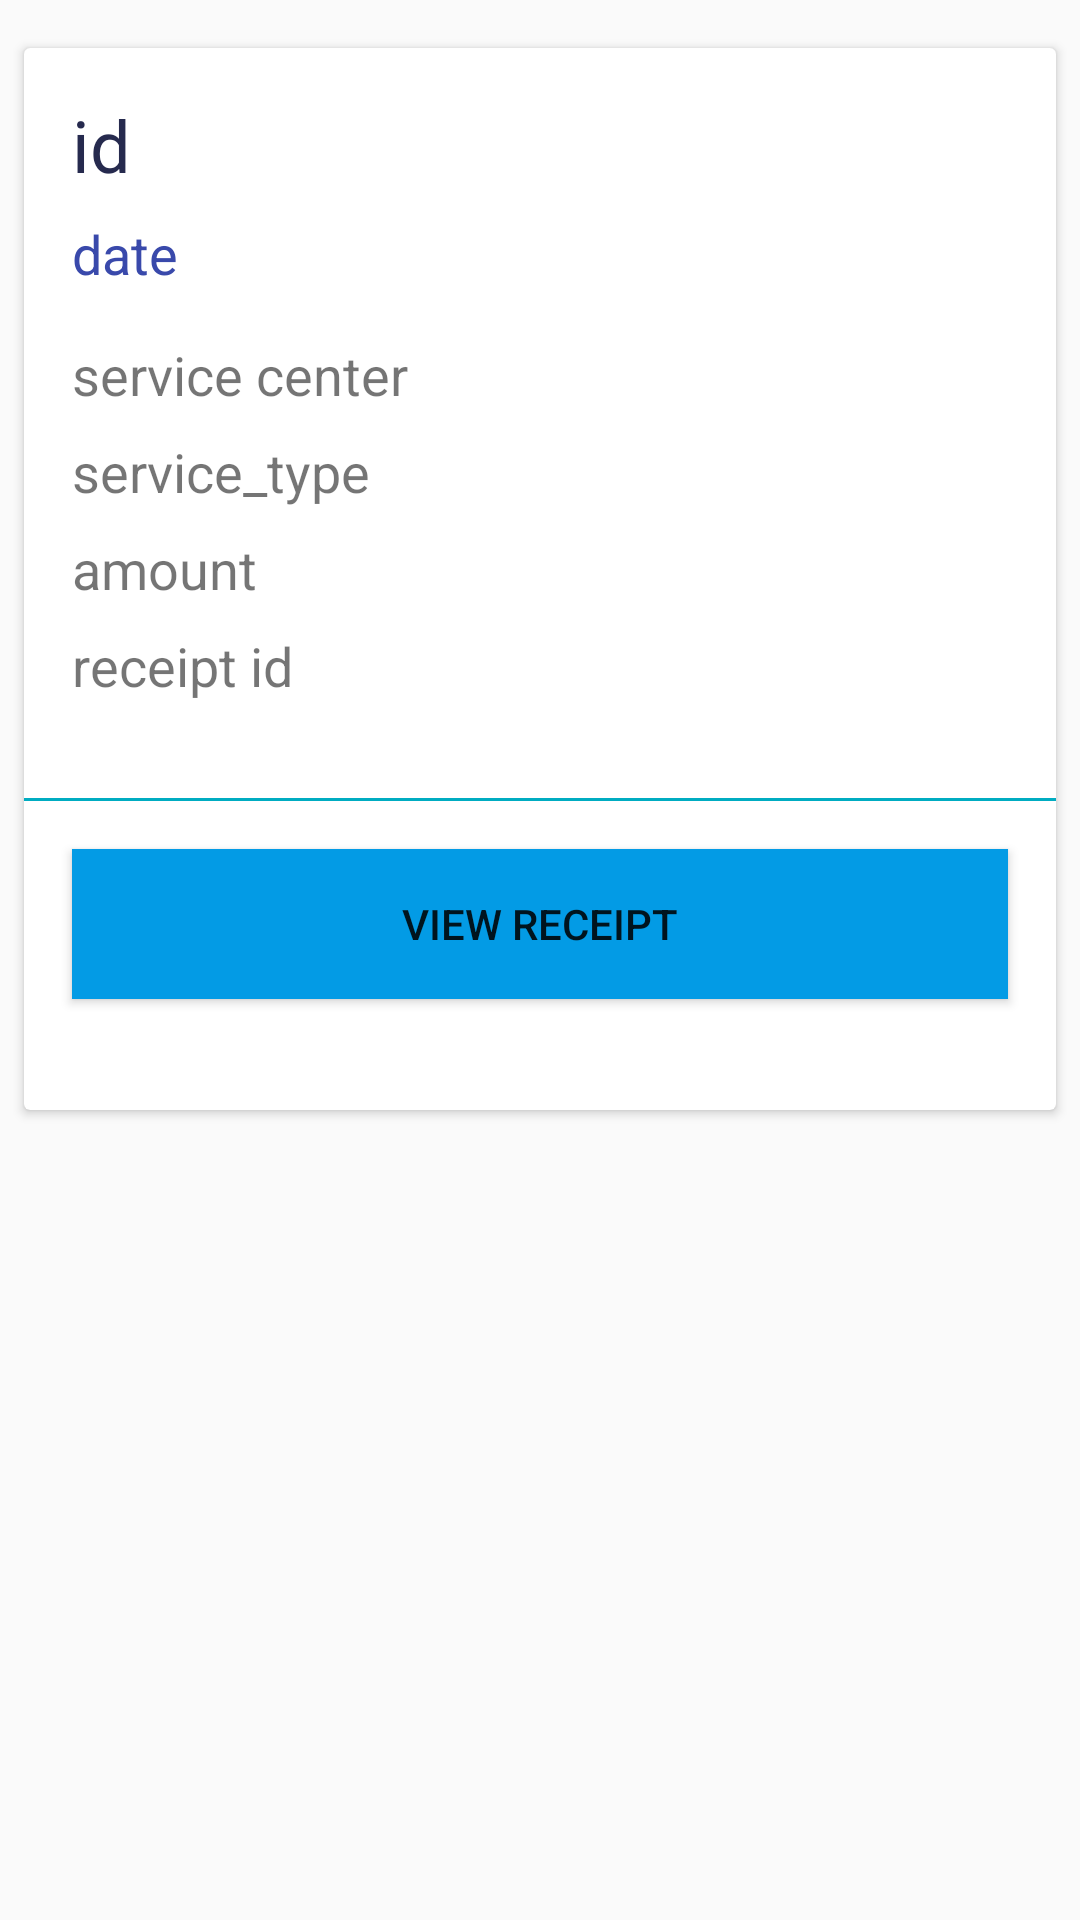

Produce the Android XML layout that renders to this screen, including the resource entries it uses.
<!-- AndroidManifest.xml: application theme AppTheme -->
<!-- res/layout/single_services_item.xml -->
<?xml version="1.0" encoding="utf-8"?>
<androidx.constraintlayout.widget.ConstraintLayout xmlns:android="http://schemas.android.com/apk/res/android"
    xmlns:app="http://schemas.android.com/apk/res-auto"
    xmlns:tools="http://schemas.android.com/tools"
    android:layout_width="match_parent"
    android:layout_height="wrap_content">

    <androidx.cardview.widget.CardView
        android:layout_width="match_parent"
        android:layout_height="354dp"
        android:layout_marginStart="8dp"
        android:layout_marginTop="16dp"
        android:layout_marginEnd="8dp"
        android:layout_marginBottom="16dp"
        app:layout_constraintBottom_toBottomOf="parent"
        app:layout_constraintEnd_toEndOf="parent"
        app:layout_constraintHorizontal_bias="0.0"
        app:layout_constraintStart_toStartOf="parent"
        app:layout_constraintTop_toTopOf="parent"
        app:layout_constraintVertical_bias="0.0">

        <LinearLayout
            android:layout_width="match_parent"
            android:layout_height="match_parent"
            android:orientation="vertical">

            <TextView
                android:id="@+id/service_tv"
                android:layout_width="wrap_content"
                android:layout_height="wrap_content"
                android:layout_marginLeft="16dp"
                android:layout_marginTop="16dp"
                android:text="id"
                android:textColor="@color/colorPrimaryDark"
                android:textSize="24sp" />

            <TextView
                android:id="@+id/date_tv"
                android:layout_width="wrap_content"
                android:layout_height="wrap_content"
                android:layout_marginLeft="16dp"
                android:layout_marginTop="8dp"
                android:text="date"
                android:textColor="#3949AB"
                android:textSize="18sp" />

            <TextView
                android:id="@+id/service_center_tv"
                android:layout_width="wrap_content"
                android:layout_height="wrap_content"
                android:layout_marginLeft="16dp"
                android:layout_marginTop="16dp"
                android:text="service center"
                android:textSize="18sp" />

            <TextView
                android:id="@+id/service_type_tv"
                android:layout_width="wrap_content"
                android:layout_height="wrap_content"
                android:layout_marginLeft="16dp"
                android:layout_marginTop="8dp"
                android:text="service_type"
                android:textSize="18sp" />

            <TextView
                android:id="@+id/amount_tv"
                android:layout_width="wrap_content"
                android:layout_height="wrap_content"
                android:layout_marginLeft="16dp"
                android:layout_marginTop="8dp"
                android:text="amount"
                android:textSize="18sp" />

            <TextView
                android:id="@+id/receipt_id_tv"
                android:layout_width="wrap_content"
                android:layout_height="wrap_content"
                android:layout_marginLeft="16dp"
                android:layout_marginTop="8dp"
                android:text="receipt id"
                android:textSize="18sp" />

            <View
                android:id="@+id/divider6"
                android:layout_width="match_parent"
                android:layout_height="1dp"
                android:layout_marginTop="32dp"
                android:background="#00ACC1" />

            <Button
                android:id="@+id/button_view_receipt_service"
                android:layout_width="match_parent"
                android:layout_height="50sp"
                android:layout_margin="16dp"
                android:background="#039BE5"
                android:text="view receipt" />
        </LinearLayout>
    </androidx.cardview.widget.CardView>
</androidx.constraintlayout.widget.ConstraintLayout>
<!-- resources referenced by this layout -->
<resources>
  <color name="colorPrimaryDark">#262A4E</color>
  <style name="AppTheme" parent="Theme.AppCompat.Light.NoActionBar">
          
          <item name="colorPrimary">@color/colorPrimary</item>
          <item name="colorPrimaryDark">#43A047</item>
          <item name="colorAccent">@color/colorAccent</item>
      </style>
  <color name="colorPrimary">#262A4E</color>
  <color name="colorAccent">#D81B60</color>
</resources>
